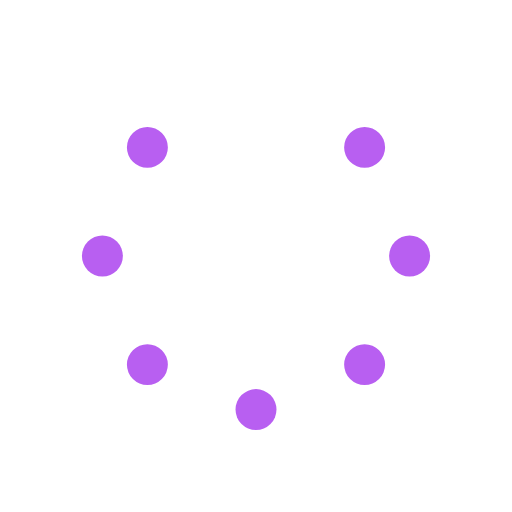
t = 0.00 s
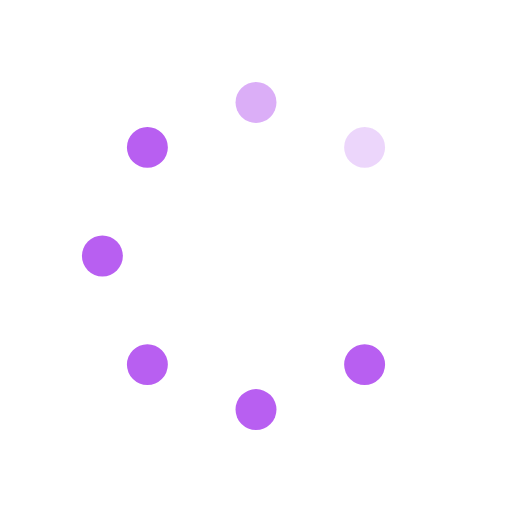
t = 0.25 s
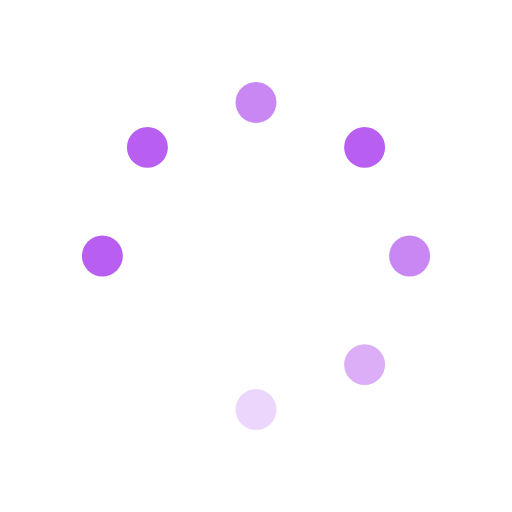
t = 0.63 s
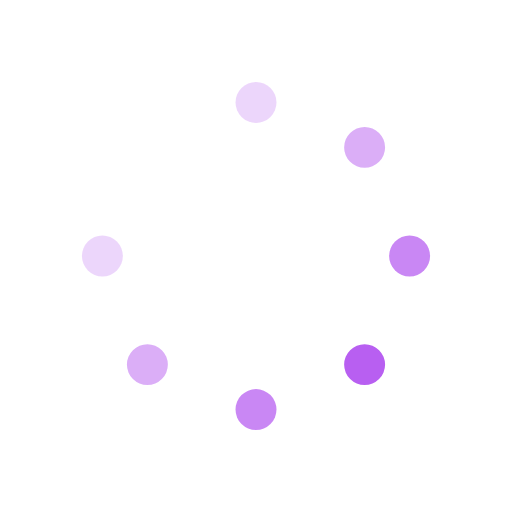
t = 0.88 s
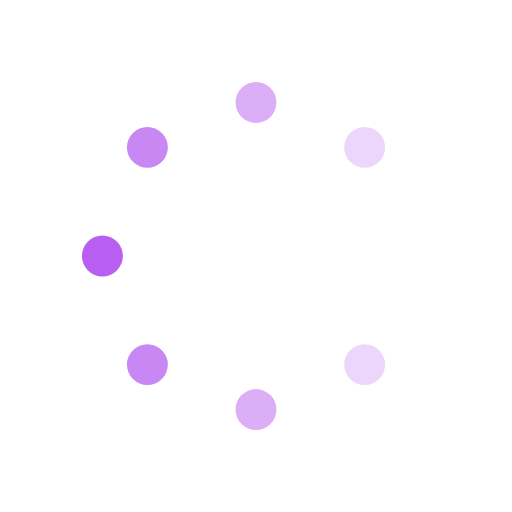
t = 1.25 s
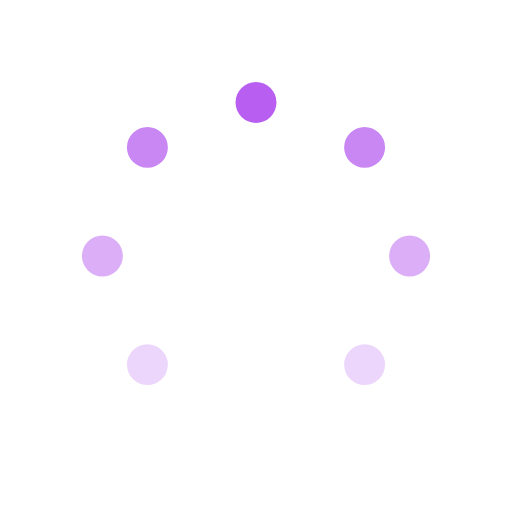
t = 1.50 s

The animated SVG that drew these frames (rendered in a browser with its animation timeline set to each time). Animation: 8 SMIL elements (animate=8); one cycle of 1.88 s, repeats indefinitely.

<svg id="spinnerLoaderRef" xmlns="http://www.w3.org/2000/svg" xmlns:xlink="http://www.w3.org/1999/xlink" viewBox="0 0 100 100" width="100" height="100" overflow="visible" fill="#b85ff1" stroke="none" class="single-loader" style=""><defs> <circle id="spinner" r="4" cx="50" cy="50" transform="translate(0 -30)"/>    </defs> <use xmlns:xlink="http://www.w3.org/1999/xlink" xlink:href="#spinner" transform="rotate(0 50 50)"><animate attributeName="opacity" values="0;1;0" dur="1s" begin="0s" repeatCount="indefinite"/>    </use><use xmlns:xlink="http://www.w3.org/1999/xlink" xlink:href="#spinner" transform="rotate(45 50 50)"><animate attributeName="opacity" values="0;1;0" dur="1s" begin="0.125s" repeatCount="indefinite"/>    </use><use xmlns:xlink="http://www.w3.org/1999/xlink" xlink:href="#spinner" transform="rotate(90 50 50)"><animate attributeName="opacity" values="0;1;0" dur="1s" begin="0.25s" repeatCount="indefinite"/>    </use><use xmlns:xlink="http://www.w3.org/1999/xlink" xlink:href="#spinner" transform="rotate(135 50 50)"><animate attributeName="opacity" values="0;1;0" dur="1s" begin="0.375s" repeatCount="indefinite"/>    </use><use xmlns:xlink="http://www.w3.org/1999/xlink" xlink:href="#spinner" transform="rotate(180 50 50)"><animate attributeName="opacity" values="0;1;0" dur="1s" begin="0.5s" repeatCount="indefinite"/>    </use><use xmlns:xlink="http://www.w3.org/1999/xlink" xlink:href="#spinner" transform="rotate(225 50 50)"><animate attributeName="opacity" values="0;1;0" dur="1s" begin="0.625s" repeatCount="indefinite"/>    </use><use xmlns:xlink="http://www.w3.org/1999/xlink" xlink:href="#spinner" transform="rotate(270 50 50)"><animate attributeName="opacity" values="0;1;0" dur="1s" begin="0.75s" repeatCount="indefinite"/>    </use><use xmlns:xlink="http://www.w3.org/1999/xlink" xlink:href="#spinner" transform="rotate(315 50 50)"><animate attributeName="opacity" values="0;1;0" dur="1s" begin="0.875s" repeatCount="indefinite"/>    </use> </svg>
